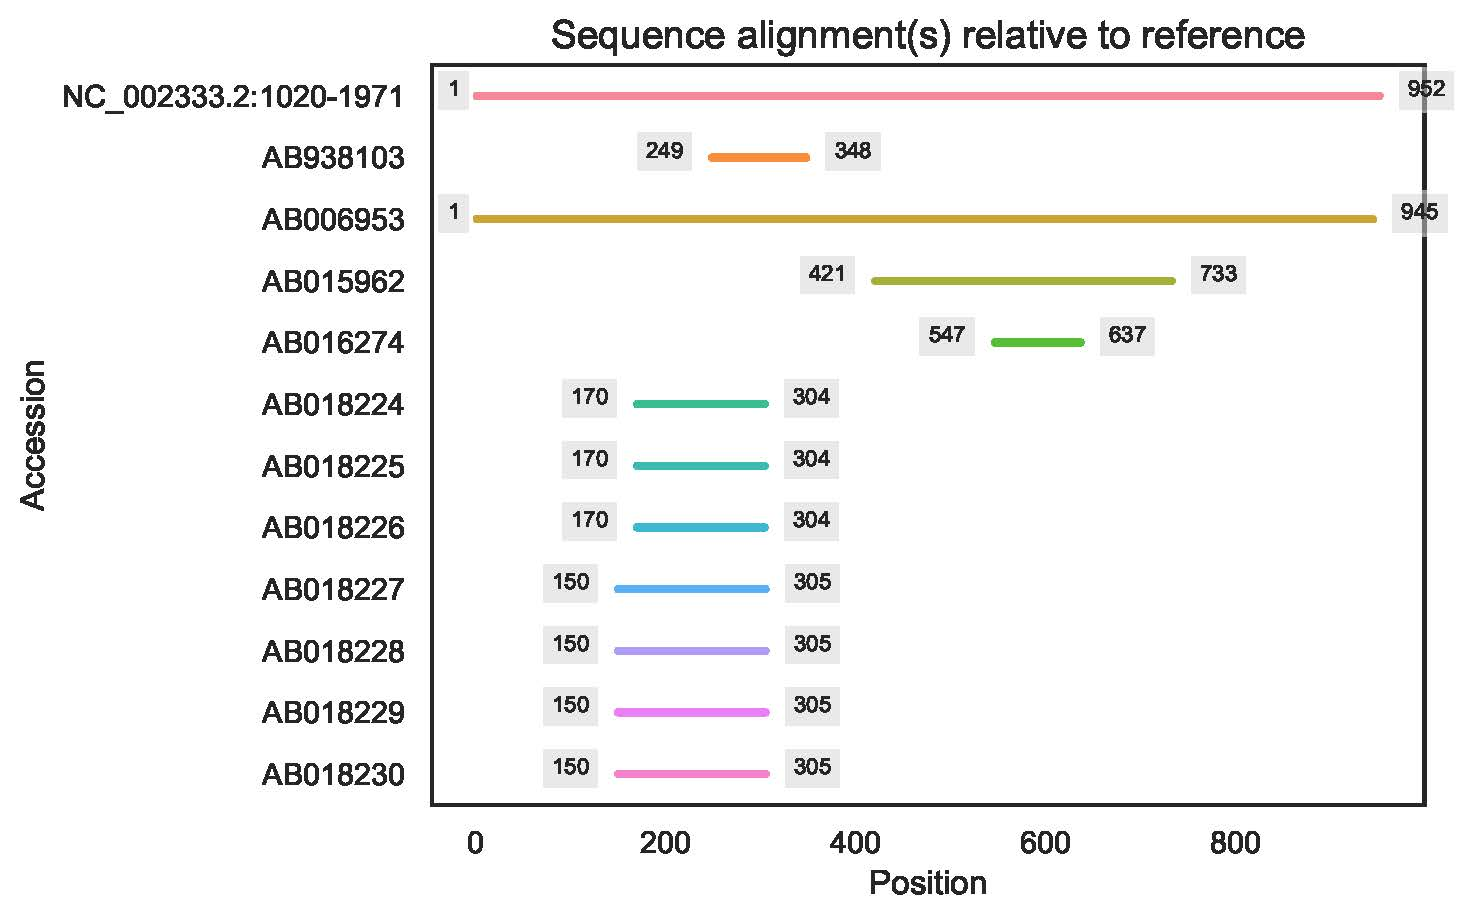

Values plotted in this chart, from the file beside it:
Accession	Start	End
NC_002333.2:1020-1971	1	952
AB938103	249	348
AB006953	1	945
AB015962	421	733
AB016274	547	637
AB018224	170	304
AB018225	170	304
AB018226	170	304
AB018227	150	305
AB018228	150	305
AB018229	150	305
AB018230	150	305
